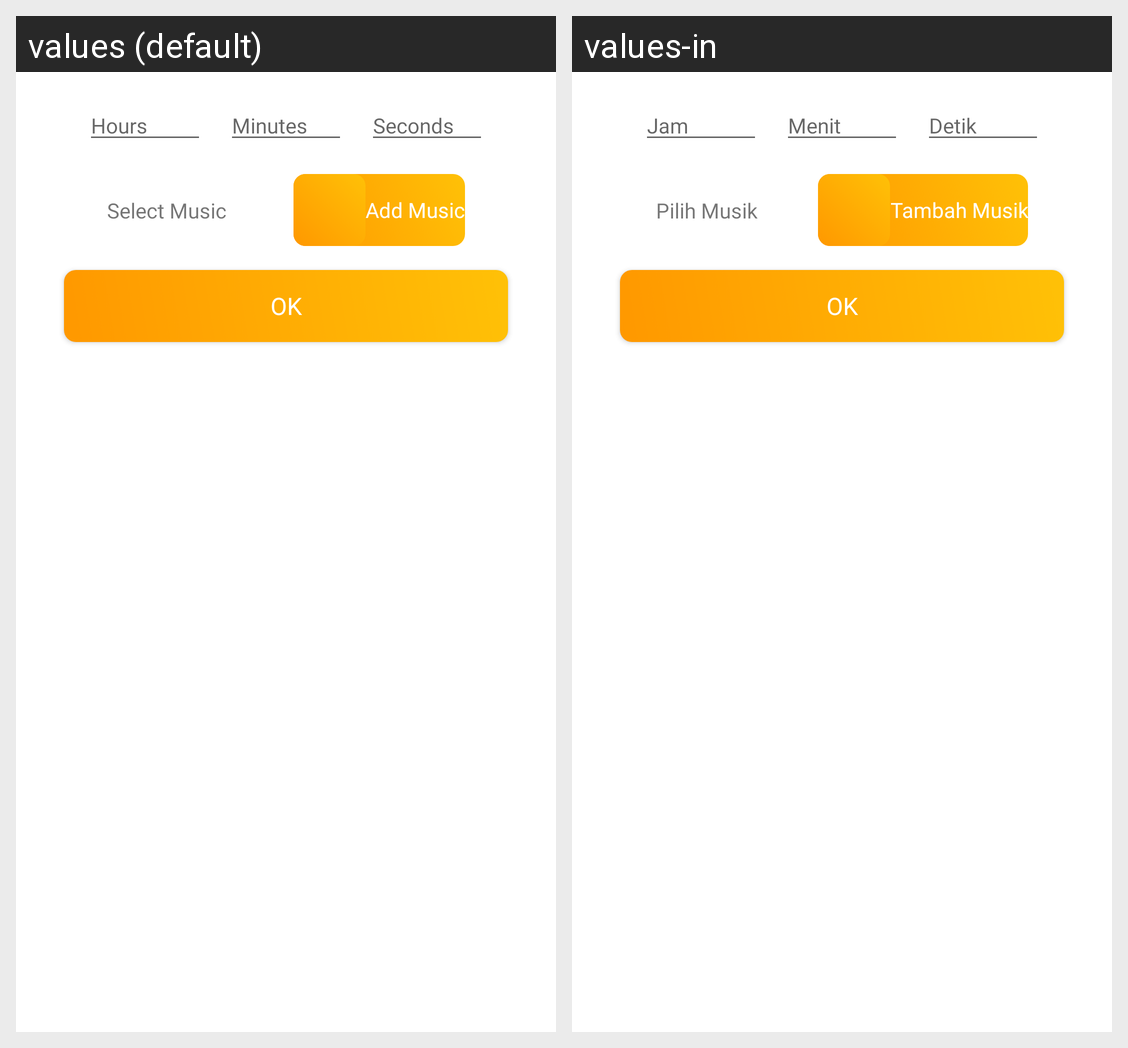

For this localized Android screen grid, give each drawn string resource with its value in every locale shown.
Android screen res/layout/dialog_add_mimo.xml rendered under 2 locales, left to right: values (default), values-in. Device: Nexus 5 (rendered at 1080×1920; each locale shown at half size, 540×960, under a caption strip naming it); theme Theme.Genedu.
Strings drawn on this screen, with the default value and each locale's value (text and hints the layout hard-codes, and strings that could not be matched under every locale, appear in the picture but are not listed):

hours
  values: Hours
  values-in: Jam

minutes
  values: Minutes
  values-in: Menit

seconds
  values: Seconds
  values-in: Detik

select_music
  values: Select Music
  values-in: Pilih Musik

add_music
  values: Add Music
  values-in: Tambah Musik

btn_ok
  values: Ok
  values-in: Ok
